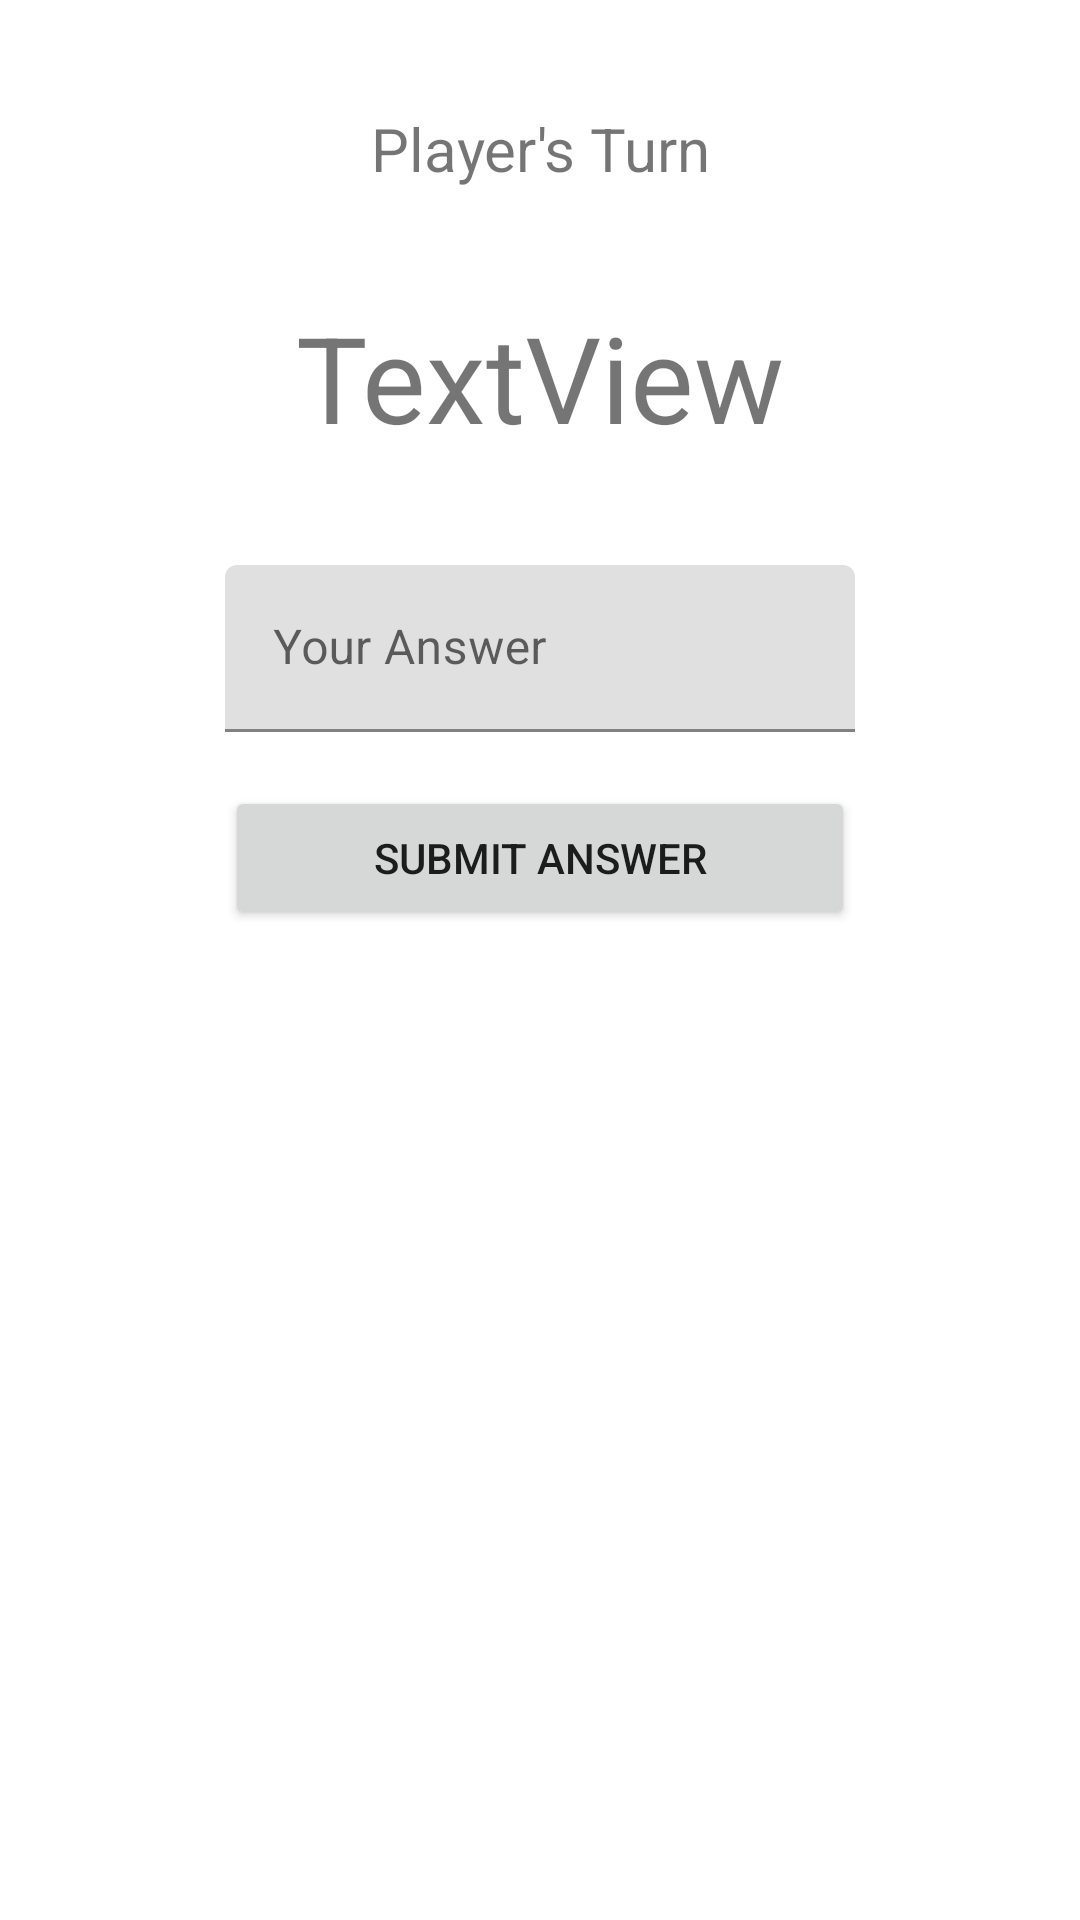

Produce the Android XML layout that renders to this screen, including the resource entries it uses.
<!-- AndroidManifest.xml: application theme Theme.Adv160420097Week2 -->
<!-- res/layout/fragment_game.xml -->
<?xml version="1.0" encoding="utf-8"?>
<FrameLayout xmlns:android="http://schemas.android.com/apk/res/android"
    xmlns:app="http://schemas.android.com/apk/res-auto"
    xmlns:tools="http://schemas.android.com/tools"
    android:layout_width="match_parent"
    android:layout_height="match_parent"
    tools:context=".GameFragment">

    
    <androidx.constraintlayout.widget.ConstraintLayout
        android:layout_width="match_parent"
        android:layout_height="match_parent">

        <TextView
            android:id="@+id/txtTurn"
            android:layout_width="wrap_content"
            android:layout_height="wrap_content"
            android:layout_marginTop="36dp"
            android:text="Player's Turn"
            android:textSize="20sp"
            app:layout_constraintEnd_toEndOf="parent"
            app:layout_constraintStart_toStartOf="parent"
            app:layout_constraintTop_toTopOf="parent" />

        <TextView
            android:id="@+id/txtNumbers"
            android:layout_width="wrap_content"
            android:layout_height="wrap_content"
            android:layout_marginTop="36dp"
            android:text="TextView"
            android:textSize="40sp"
            app:layout_constraintEnd_toEndOf="parent"
            app:layout_constraintStart_toStartOf="parent"
            app:layout_constraintTop_toBottomOf="@+id/txtTurn" />

        <com.google.android.material.textfield.TextInputLayout
            android:id="@+id/textInputLayout2"
            android:layout_width="0dp"
            android:layout_height="wrap_content"
            android:layout_marginStart="75dp"
            android:layout_marginTop="36dp"
            android:layout_marginEnd="75dp"
            app:layout_constraintEnd_toEndOf="parent"
            app:layout_constraintStart_toStartOf="parent"
            app:layout_constraintTop_toBottomOf="@+id/txtNumbers">

            <com.google.android.material.textfield.TextInputEditText
                android:id="@+id/txtAnswer"
                android:layout_width="match_parent"
                android:layout_height="wrap_content"
                android:hint="Your Answer" />
        </com.google.android.material.textfield.TextInputLayout>

        <Button
            android:id="@+id/btnSubmit"
            android:layout_width="0dp"
            android:layout_height="wrap_content"
            android:layout_marginTop="18dp"
            android:text="SUBMIT ANSWER"
            app:layout_constraintEnd_toEndOf="@+id/textInputLayout2"
            app:layout_constraintStart_toStartOf="@+id/textInputLayout2"
            app:layout_constraintTop_toBottomOf="@+id/textInputLayout2" />

    </androidx.constraintlayout.widget.ConstraintLayout>

</FrameLayout>
<!-- resources referenced by this layout -->
<resources>
  <style name="Theme.Adv160420097Week2" parent="Theme.MaterialComponents.DayNight.DarkActionBar">
          
          <item name="colorPrimary">@color/purple_500</item>
          <item name="colorPrimaryVariant">@color/purple_700</item>
          <item name="colorOnPrimary">@color/white</item>
          
          <item name="colorSecondary">@color/teal_200</item>
          <item name="colorSecondaryVariant">@color/teal_700</item>
          <item name="colorOnSecondary">@color/black</item>
          
          <item name="android:statusBarColor">?attr/colorPrimaryVariant</item>
          
      </style>
  <!-- not gathered from this repository: default colours our renderer supplied (Android Studio template values) -->
  <color name="purple_500">#FF6200EE</color>
  <color name="purple_700">#FF3700B3</color>
  <color name="teal_200">#FF03DAC5</color>
  <color name="teal_700">#FF018786</color>
  <color name="black">#FF000000</color>
  <color name="white">#FFFFFFFF</color>
</resources>
